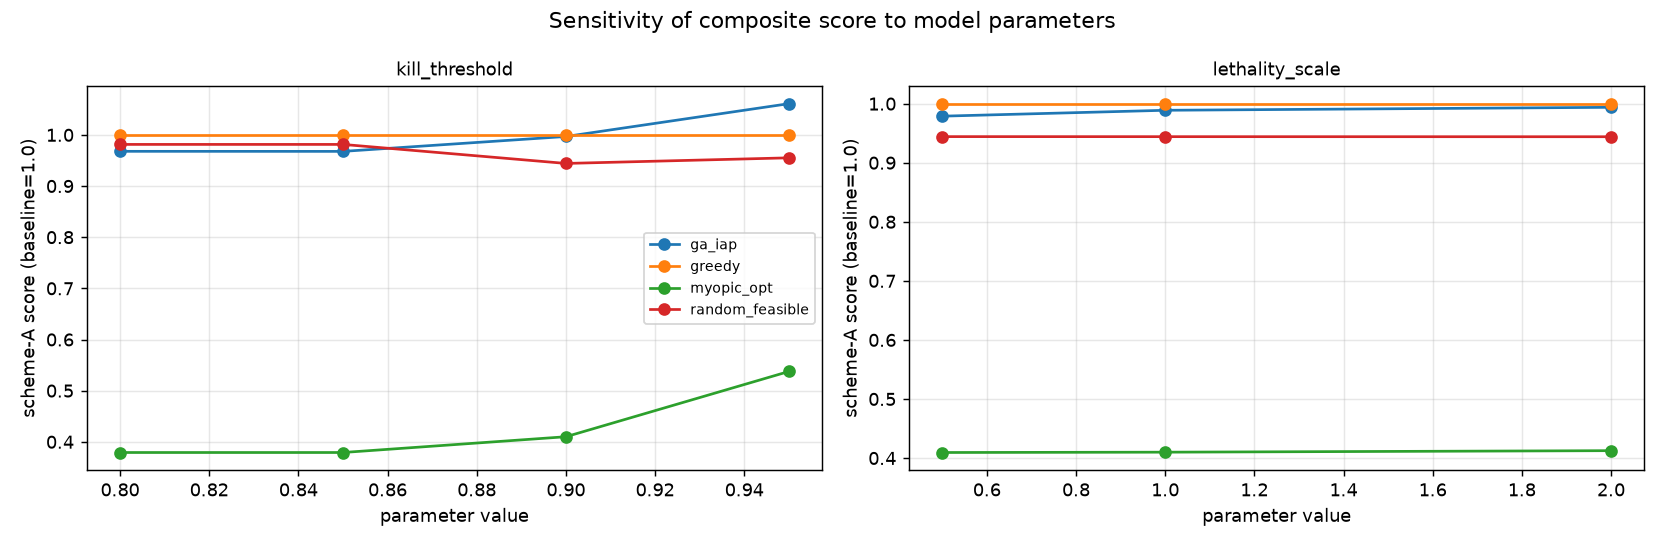

The file beside this chart, header and first rows:
sweep, value, algo, score, rank
kill_threshold, 0.8, greedy, 1.0, 1
kill_threshold, 0.8, random_feasible, 0.9813, 2
kill_threshold, 0.8, ga_iap, 0.9678, 3
kill_threshold, 0.8, myopic_opt, 0.3791, 4
kill_threshold, 0.85, greedy, 1.0, 1
kill_threshold, 0.85, random_feasible, 0.9813, 2
kill_threshold, 0.85, ga_iap, 0.9677, 3
kill_threshold, 0.85, myopic_opt, 0.3791, 4
kill_threshold, 0.9, greedy, 1.0, 1
kill_threshold, 0.9, ga_iap, 0.9968, 2
kill_threshold, 0.9, random_feasible, 0.9442, 3
kill_threshold, 0.9, myopic_opt, 0.4099, 4
kill_threshold, 0.95, ga_iap, 1.061, 1
kill_threshold, 0.95, greedy, 1.0, 2
kill_threshold, 0.95, random_feasible, 0.9551, 3
kill_threshold, 0.95, myopic_opt, 0.5375, 4
lethality_scale, 0.5, greedy, 1.0, 1
lethality_scale, 0.5, ga_iap, 0.9789, 2
lethality_scale, 0.5, random_feasible, 0.9442, 3
lethality_scale, 0.5, myopic_opt, 0.4094, 4
lethality_scale, 1.0, greedy, 1.0, 1
lethality_scale, 1.0, ga_iap, 0.9888, 2
lethality_scale, 1.0, random_feasible, 0.9442, 3
lethality_scale, 1.0, myopic_opt, 0.4099, 4
lethality_scale, 2.0, greedy, 1.0, 1
lethality_scale, 2.0, ga_iap, 0.9939, 2
lethality_scale, 2.0, random_feasible, 0.944, 3
lethality_scale, 2.0, myopic_opt, 0.4125, 4
